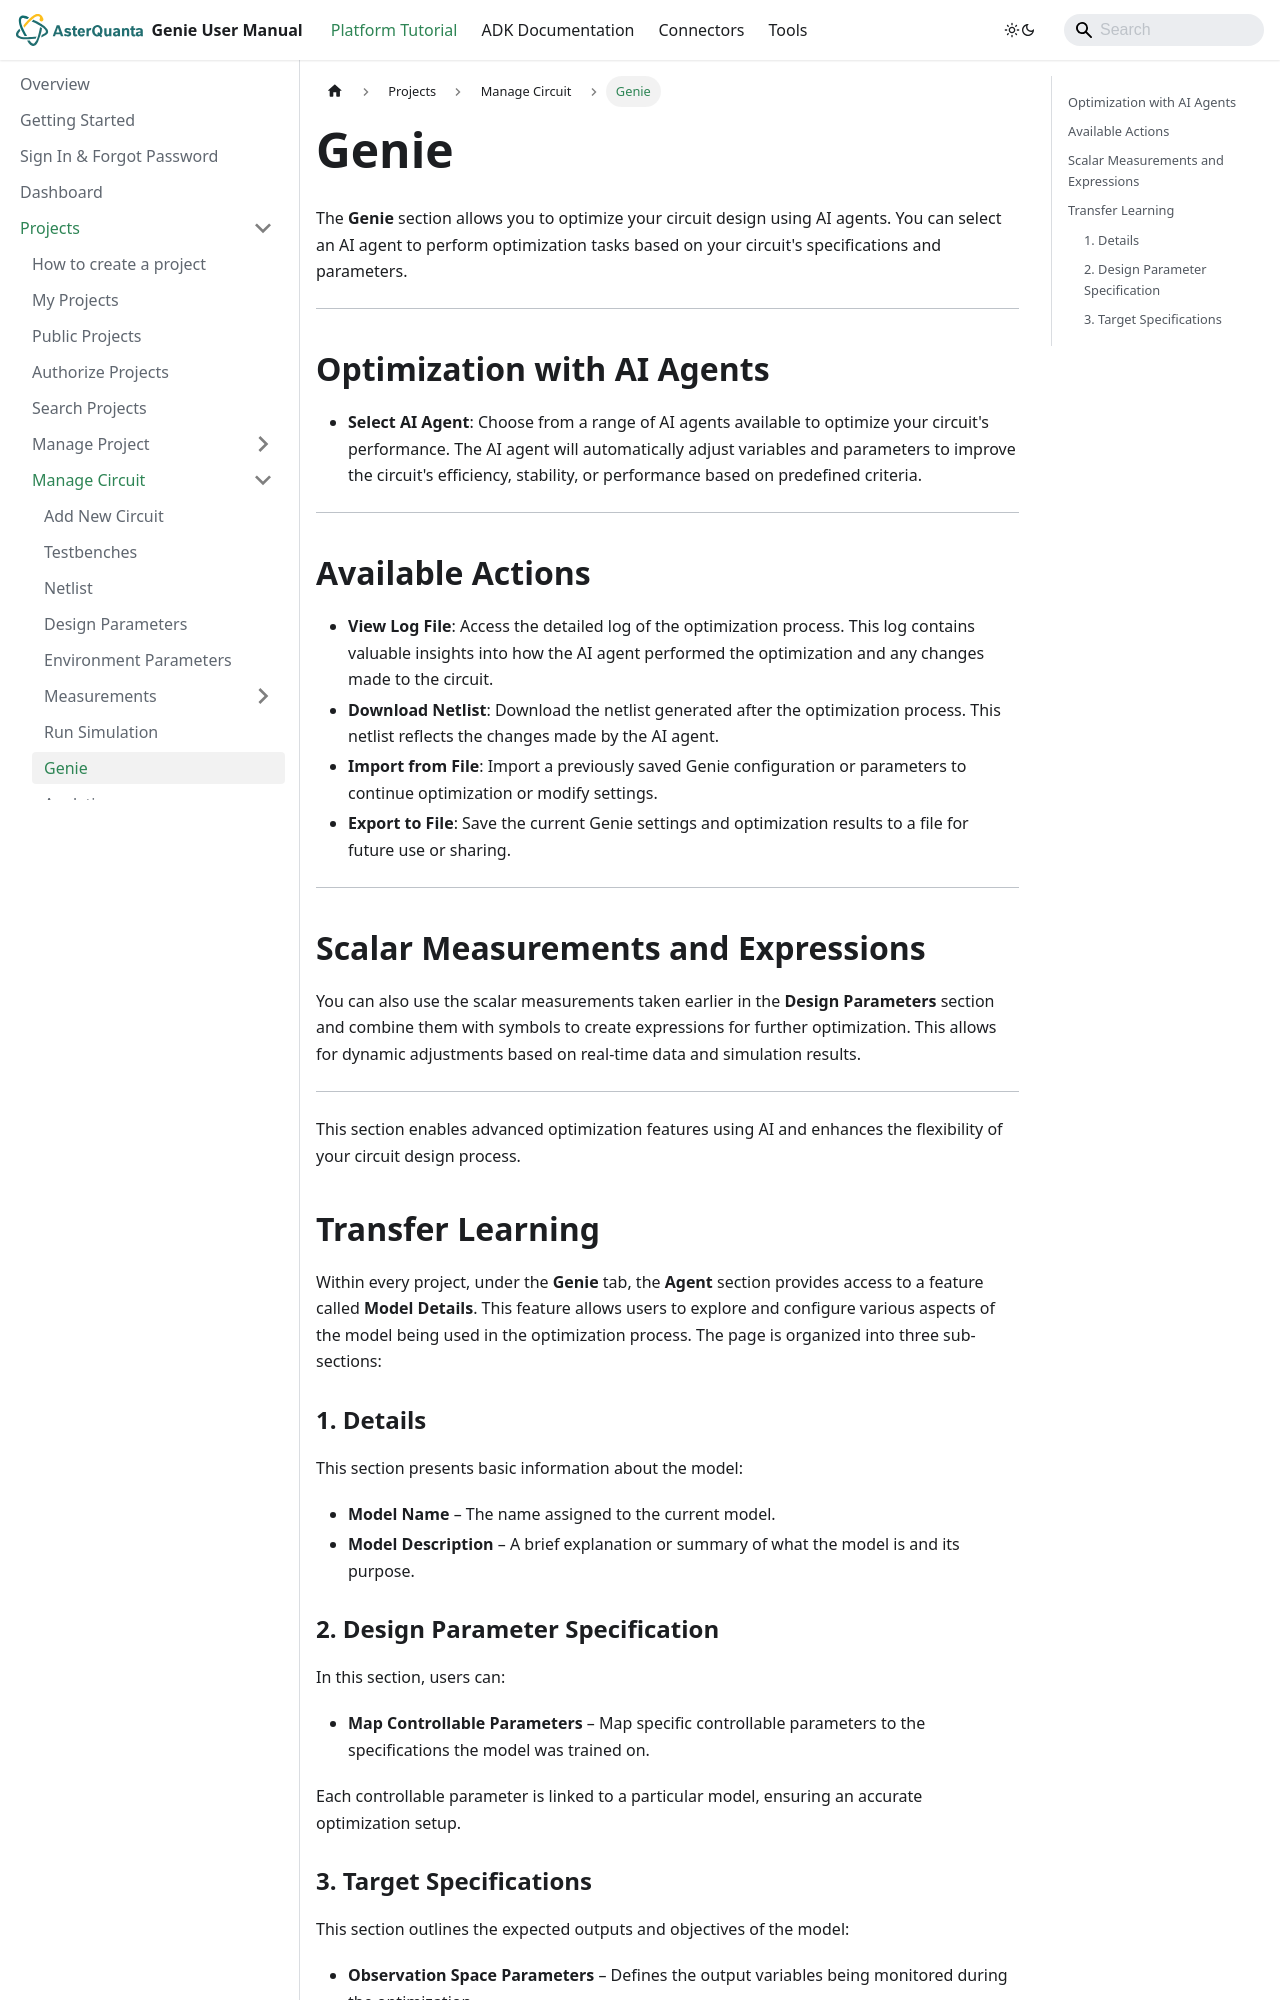

repository: asterquanta/documentation · page: docs/Projects/manage-circuits/genie/index.html · generator: docusaurus

---
sidebar_position: 8
---

# Genie

The **Genie** section allows you to optimize your circuit design using AI agents. You can select an AI agent to perform optimization tasks based on your circuit's specifications and parameters.

---

## Optimization with AI Agents

- **Select AI Agent**: Choose from a range of AI agents available to optimize your circuit's performance. The AI agent will automatically adjust variables and parameters to improve the circuit's efficiency, stability, or performance based on predefined criteria.

---

## Available Actions

- **View Log File**: Access the detailed log of the optimization process. This log contains valuable insights into how the AI agent performed the optimization and any changes made to the circuit.
- **Download Netlist**: Download the netlist generated after the optimization process. This netlist reflects the changes made by the AI agent.
- **Import from File**: Import a previously saved Genie configuration or parameters to continue optimization or modify settings.
- **Export to File**: Save the current Genie settings and optimization results to a file for future use or sharing.

---

## Scalar Measurements and Expressions

You can also use the scalar measurements taken earlier in the **Design Parameters** section and combine them with symbols to create expressions for further optimization. This allows for dynamic adjustments based on real-time data and simulation results.

---

This section enables advanced optimization features using AI and enhances the flexibility of your circuit design process.

## Transfer Learning

Within every project, under the **Genie** tab, the **Agent** section provides access to a feature called **Model Details**. This feature allows users to explore and configure various aspects of the model being used in the optimization process. The page is organized into three sub-sections:

### 1. Details

This section presents basic information about the model:
- **Model Name** – The name assigned to the current model.
- **Model Description** – A brief explanation or summary of what the model is and its purpose.
